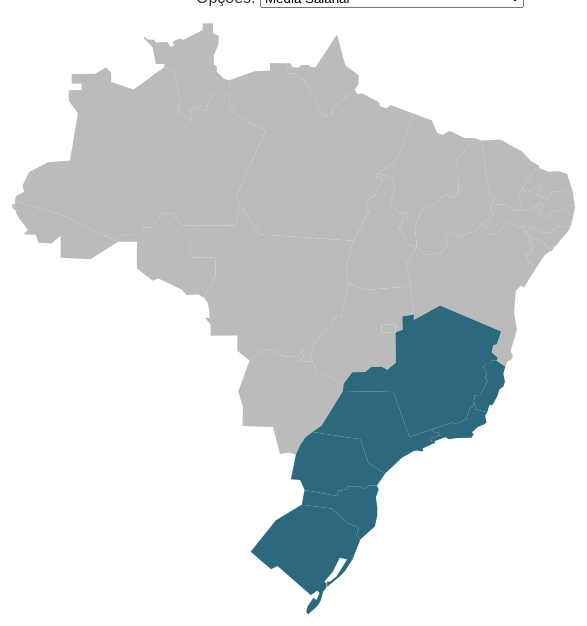
D3 v7 page, settled after 480 driven frames (8 s of simulated time); the page loaded 2 data file(s).


// ── assets/chart3.js
/*
// map.js

// Defina as dimensões e margens do mapa
var width = 960,
    height = 600;

// Crie a projeção e o path
var projection = d3.geoMercator()
    .center([-55, -15])
    .scale(800)
    .translate([width / 2, height / 2]);

var path = d3.geoPath().projection(projection);

// Crie o SVG
var svg = d3.select("#map").append("svg")
    .attr("width", width)
    .attr("height", height);

// Crie o tooltip
//var tooltip = d3.select("#tooltip");
var tooltip = d3.select("body").append("div")
.attr("class", "tooltip")
.style("opacity", 0);

// Carregue os dados e desenhe o mapa
d3.json("data/br-states.json").then(function(br) {
    d3.csv("data/mapa.csv").then(function(data) {
        var dataById = {};
        data.forEach(function(d) {
            dataById[d.estado] = d;
        });

        var colorScale = d3.scaleQuantize()
            .range(d3.schemeBlues[9]);

        // Função para atualizar o mapa de acordo com o filtro selecionado
        function updateMap(filter) {
            var valueExtent = d3.extent(data, function(d) { return +d[filter]; });
            colorScale.domain(valueExtent);
            
        svg.selectAll("path")
                .data(topojson.feature(br, br.objects.estados).features)
                .join("path")
                .attr("d", path)
                .attr("fill", function(d) {
                    var stateData = dataById[d.id];
                    return stateData ? colorScale(stateData[filter]) : "#ccc";
                })
                .on("mouseover", function(event, d) {
                    var stateData = dataById[d.id];
                    tooltip.transition()
                        .duration(200)
                        .style("opacity", .9);
                   tooltip.html("Estado: " + d.properties + "<br/>" + filter + ": " + (stateData ? stateData[filter] : "N/A"))
                        .style("left", (event.pageX) + "px")
                        .style("top", (event.pageY - 28) + "px");
                })
                .on("mouseout", function(d) {
                    tooltip.transition()
                        .duration(500)
                        .style("opacity", 0);
                });
        }


            
           
        // Inicialize o mapa com o filtro padrão
        updateMap("media_salarial");

        // Atualize o mapa quando o filtro mudar
        d3.select("#filter").on("change", function() {
            updateMap(this.value);
        });
    });
});

*/

/*
// Defina as dimensões e margens do mapa
var width = 960,
    height = 600;

// Crie a projeção e o path
var projection = d3.geoMercator()
    .center([-55, -15])
    .scale(800)
    .translate([width / 2, height / 2]);

var path = d3.geoPath().projection(projection);

// Selecione o SVG correto
var svg = svg = d3.select('.card__body__countries__map')
.append('svg')
.attr("viewBox", `0 0 ${width} ${height}`)

// Crie o tooltip
var tooltip = d3.select("#tooltip");

// Carregue os dados e desenhe o mapa
d3.json("data/br-states.json").then(function(br) {
    d3.csv("data/mapa.csv").then(function(data) {
        var dataById = {};
        data.forEach(function(d) {
            console.log(d);
            dataById[d.estado] = d;
             console.log(dataById);
        });

        var colorScale = d3.scaleQuantize()
            .range(d3.schemeBlues[9]);

        // Função para atualizar o mapa de acordo com o filtro selecionado
        function updateMap(filter) {

            var valueExtent = d3.extent(data, function(d) {
               // console.log(d);
                return +d[filter];
            });
            colorScale.domain(valueExtent);
            
            //  console.log(d[filter])
            //   console.log(valueExtent);
            svg.selectAll("path")
                .data(topojson.feature(br, br.objects.estados).features)
                .join("path")
                .attr("d", path)
                .attr("fill", function(d) {
                //    console.log(d);
                 //   console.log(dataById);
                    var stateData = dataById[d.id];
                   //  console.log(stateData);
                    return stateData ? colorScale(stateData[filter]) : "#2c697e";
                     
                })
                .on("mouseover", function(event, d) {
                  //  console.log(d);
                    var stateData = dataById[d.id];
                     // console.log(stateData);
                    tooltip.transition()
                        .duration(200)
                        .style("opacity", .9);
                    tooltip.html("Estado: " + d.properties.name + "<br/>" + filter + ": " + (stateData ? stateData[filter] : "N/A"))
                        .style("left", (event.pageX + 5) + "px")
                        .style("top", (event.pageY - 28) + "px");
                })
                .on('mouseout', (event) => {
                        const countryTarget = event.target
                        if (!countryTarget.dataset.selected) {
                          d3.select(countryTarget).attr('class', 'country country-highlighted')
                        }
                        d3.select('.card__body__countries__tooltip')
                          .style('visibility','hidden')
                });
        }
        // Inicialize o mapa com o filtro padrão
        updateMap("media_salarial");

        // Atualize o mapa quando o filtro mudar
        d3.select("#filter").on("change", function() {
            updateMap(this.value);
            console.log(this.value);
        });
    });
});
*/

/*
var width = 960,
    height = 600;

// Crie a projeção e o path
var projection = d3.geoMercator()
    .center([-55, -15])
    .scale(800)
    .translate([width / 2, height / 2]);

var path = d3.geoPath().projection(projection);

// Selecione o SVG correto
var svg = d3.select('.card__body__countries__map')
    .append('svg')
    .attr("viewBox", `0 0 ${width} ${height}`);

// Crie o tooltip
var tooltip = d3.select("#tooltip");

// Carregue os dados e desenhe o mapa
d3.json("data/br-states.json").then(function(br) {
    d3.csv("data/mapa.csv").then(function(data) {
        var dataById = {};
        data.forEach(function(d) {
            dataById[d.Estado] = d;
        });

        var colorScale = d3.scaleQuantize()
            .range(d3.schemeBlues[9]);

        // Função para atualizar o mapa de acordo com o filtro selecionado
        function updateMap(filter) {
            var valueExtent = d3.extent(data, function(d) {
                return +d[filter];
            });
            colorScale.domain(valueExtent);

            svg.selectAll("path")
                .data(topojson.feature(br, br.objects.estados).features)
                .join("path")
                .attr("d", path)
                .attr("fill", function(d) {
                    var stateData = dataById[d.id];
                    return stateData ? colorScale(stateData[filter]) : "#2c697e";
                })
                .on("mouseover", function(event, d) {
                    var stateData = dataById[d.id];
                    tooltip.transition()
                        .duration(200)
                        .style("opacity", .9);
                    tooltip.html("Estado: " + d.properties.nome + "<br/>" + filter + ": " + (stateData ? stateData[filter] : "N/A"))
                        .style("left", (event.pageX + 5) + "px")
                        .style("top", (event.pageY - 28) + "px");
                })
                .on("mouseout", function(d) {
                    tooltip.transition()
                        .duration(500)
                        .style("opacity", 0);
                });
        }

        // Inicialize o mapa com o filtro padrão
        updateMap("Media_Salarial");

        // Atualize o mapa quando o filtro mudar
        d3.select("#filter").on("change", function() {
            updateMap(this.value);
        });
    });
});
*/

/*
var width = 960,
    height = 600;

// Crie a projeção e o path
var projection = d3.geoMercator()
    .center([-55, -15])
    .scale(800)
    .translate([width / 2, height / 2]);

var path = d3.geoPath().projection(projection);

// Selecione o SVG correto
var svg = d3.select('.card__body__countries__map')
    .append('svg')
    .attr("viewBox", `0 0 ${width} ${height}`);

// Crie o tooltip
var tooltip = d3.select("#tooltip");

// Carregue os dados e desenhe o mapa
d3.json("data/br-states.json").then(function(br) {
    d3.csv("data/mapa.csv").then(function(data) {
        var dataById = {};
        data.forEach(function(d) {
            dataById[d.Estado] = d;
        });

        var colorScale = d3.scaleQuantize()
            .range(d3.schemeBlues[9]);
        
        // Regiões Sul e Sudeste
        var sulSudeste = ["SP", "RJ", "MG", "ES", "PR", "SC", "RS"];

        // Função para atualizar o mapa de acordo com o filtro selecionado
        function updateMap(filter) {
            var valueExtent = d3.extent(data, function(d) {
                return +d[filter];
            });
            colorScale.domain(valueExtent);

            svg.selectAll("path")
                .data(topojson.feature(br, br.objects.estados).features)
                .join("path")
                .attr("d", path)
                .attr("fill", function(d) {
                    var stateData = dataById[d.id];
                    if (sulSudeste.includes(d.id)) {
                        return stateData ? colorScale(stateData[filter]) : "#2c697e";
                    } else {
                        return "#A9A9A9";
                    }
                })
                .on("mouseover", function(event, d) {
                    var stateData = dataById[d.id];
                    if (sulSudeste.includes(d.id)) {
                        d3.select(this).attr("fill", "orange");
                        tooltip.transition()
                            .duration(200)
                            .style("opacity", .9);
                        tooltip.html("Estado: " + d.properties.nome + "<br/>" + filter + ": " + (stateData ? stateData[filter] : "N/A"))
                            .style("left", (event.pageX + 5) + "px")
                            .style("top", (event.pageY - 28) + "px");
                    } else {
                        svg.selectAll("path")
                            .filter(function(d) { return !sulSudeste.includes(d.id); })
                            .attr("fill", "orange");
                        tooltip.transition()
                            .duration(200)
                            .style("opacity", .9);
                        tooltip.html("Estado: Brasil" + "<br/>" + filter + ": " + (stateData ? stateData[filter] : "N/A"))
                            .style("left", (event.pageX + 5) + "px")
                            .style("top", (event.pageY - 28) + "px");
                    }
                })
                .on("mouseout", function(d) {
                    svg.selectAll("path")
                        .attr("fill", function(d) {
                            var stateData = dataById[d.id];
                            if (sulSudeste.includes(d.id)) {
                                return stateData ? colorScale(stateData[filter]) : "#2c697e";
                            } else {
                                return "#A9A9A9";
                            }
                        });
                    tooltip.transition()
                        .duration(500)
                        .style("opacity", 0);
                });
        }

        // Inicialize o mapa com o filtro padrão
        updateMap("Media_Salarial");

        // Atualize o mapa quando o filtro mudar
        d3.select("#filter").on("change", function() {
            updateMap(this.value);
        });
    });
});
*/

/*
var width = 960,
    height = 600;

// Crie a projeção e o path
var projection = d3.geoMercator()
    .center([-55, -15])
    .scale(800)
    .translate([width / 2, height / 2]);

var path = d3.geoPath().projection(projection);

// Selecione o SVG correto
var svg = d3.select('.card__body__countries__map')
    .append('svg')
    .attr("viewBox", `0 0 ${width} ${height}`);

// Crie o tooltip
var tooltip = d3.select("#tooltip");

// Carregue os dados e desenhe o mapa
d3.json("data/br-states.json").then(function(br) {
    d3.csv("data/mapa.csv").then(function(data) {
        var dataById = {};
        data.forEach(function(d) {
            dataById[d.Estado] = d;
        });

        var colorScale = d3.scaleQuantize()
            .range(d3.schemeBlues[9]);

        // Regiões Sul e Sudeste
        var sulSudeste = ["SP", "RJ", "MG", "ES", "PR", "SC", "RS"];

        // Função para atualizar o mapa de acordo com o filtro selecionado
        function updateMap(filter) {
            var valueExtent = d3.extent(data, function(d) {
                return +d[filter];
            });
            colorScale.domain(valueExtent);

            svg.selectAll("path")
                .data(topojson.feature(br, br.objects.estados).features)
                .join("path")
                .attr("d", path)
                .attr("fill", function(d) {
                    if (sulSudeste.includes(d.id)) {
                        return "#2c697e";
                    } else {
                        return "#bbbbbb";
                    }
                })
                .on("mouseover", function(event, d) {
                    if (sulSudeste.includes(d.id)) {
                        d3.select(this).attr("fill", "#204d57");
                        tooltip.transition()
                            .duration(200)
                            .style("opacity", .9);
                        var stateData = dataById[d.id];
                        tooltip.html("Estado: " + d.properties.nome + "<br/>" + filter + ": " + (stateData ? stateData[filter] : "N/A"))
                            .style("left", (event.pageX + 5) + "px")
                            .style("top", (event.pageY - 28) + "px");
                    } else {
                        svg.selectAll("path")
                            .filter(function(d) { return !sulSudeste.includes(d.id); })
                            .attr("fill", "#204d57");
                        tooltip.transition()
                            .duration(200)
                            .style("opacity", .9);
                        tooltip.html("Estado: Brasil" + "<br/>" + filter + ": " + (dataById["Brasil"] ? dataById["Brasil"][filter] : "N/A"))
                            .style("left", (event.pageX + 5) + "px")
                            .style("top", (event.pageY - 28) + "px");
                    }
                })
                .on("mouseout", function() {
                    svg.selectAll("path")
                        .attr("fill", function(d) {
                            if (sulSudeste.includes(d.id)) {
                                return "#2c697e";
                            } else {
                                return "#bbbbbb";
                            }
                        });
                    tooltip.transition()
                        .duration(500)
                        .style("opacity", 0);
                });
        }

        // Inicialize o mapa com o filtro padrão
        updateMap("Media_Salarial");

        // Atualize o mapa quando o filtro mudar
        d3.select("#filter").on("change", function() {
            updateMap(this.value);
        });
    });
});
*/


var width = 960,
    height = 600;

// Crie a projeção e o path
var projection = d3.geoMercator()
    .center([-55, -15])
    .scale(800)
    .translate([width / 2, height / 2]);

var path = d3.geoPath().projection(projection);

// Selecione o SVG correto
var svg = d3.select('.card__body__countries__map')
    .append('svg')
    .attr("viewBox", `0 0 ${width} ${height}`);

// Crie o tooltip
var tooltip = d3.select("#tooltip");

// Carregue os dados e desenhe o mapa
d3.json("data/br-states.json").then(function(br) {
    d3.csv("data/mapa.csv").then(function(data) {
        var dataById = {};
        data.forEach(function(d) {
            dataById[d.Estado] = d;
        });

        var colorScale = d3.scaleQuantize()
            .range(d3.schemeBlues[9]);

        // Regiões Sul e Sudeste
        var sulSudeste = ["SP", "RJ", "MG", "ES", "PR", "SC", "RS"];

        // Função para atualizar o mapa de acordo com o filtro selecionado
        function updateMap(filter) {
            var valueExtent = d3.extent(data, function(d) {
                return +d[filter];
            });
            colorScale.domain(valueExtent);

            const formatBR = new Intl.NumberFormat('pt-BR', {
                style: 'currency',
                currency: 'BRL',
                minimumFractionDigits: 2,
                maximumFractionDigits: 2
            });
            // Atualize o título do gráfico
            var chartTitleElement = document.getElementById("chart-title");
            if (filter === "Media_Salarial") {
                chartTitleElement.textContent = "Média salarial dos estados";
            } else if (filter === "Media_Amostras_Salario_Cargo") {
                chartTitleElement.textContent = "Média das amostras do salário por cargo";
            } else if (filter === "Diferenca_Relacao_Brasil_Porc") {
                chartTitleElement.textContent = "Diferença salarial de um estado em relação ao Brasil ";
            }

            svg.selectAll("path")
                .data(topojson.feature(br, br.objects.estados).features)
                .join("path")
                .attr("d", path)
                .attr("fill", function(d) {
                    if (sulSudeste.includes(d.id)) {
                        return "#2c697e";
                    } else {
                        return "#bbbbbb";
                    }
                })
                .on("mouseover", function(event, d) {
                    var stateData = dataById[d.id]
                    var diferenca = filter;
                  
                    //para formatar os valores monetarios e decimais
                    var formatDecimal = d3.format(".2f");
                    var valorEstados = (stateData ? stateData[filter] : "N/A");
                    var valorBrasil = (dataById["Brasil"] ? dataById["Brasil"][filter] : "N/A");


                    if (diferenca == "Media_Salarial") {
                        diferenca = "Media Salarial";
                        valorEstados = formatBR.format(valorEstados);
                        valorBrasil = formatBR.format(valorBrasil);                     
                        
                    }
                    else if (diferenca == "Media_Amostras_Salario_Cargo") {
                        diferenca = "Número de Amostras";
                      
                    }
                    else if (diferenca == "Diferenca_Relacao_Brasil_Porc") {
                        diferenca = "Diferença Percentual";
                        valorEstados = formatDecimal(valorEstados) + "%";                     
                    }
                    
                    console.log(diferenca)
                    if (sulSudeste.includes(d.id)) {
                        d3.select(this).attr("fill", "#204d57");
                        tooltip.transition()
                            .duration(200)
                            .style("opacity", .9);
                        tooltip.html("Estado: " + stateData.Estado + "<br/>" + diferenca + ": " + valorEstados)
                            .style("left", (event.pageX + 5) + "px")
                            .style("top", (event.pageY - 28) + "px");
                    } else {
                        svg.selectAll("path")
                            .filter(function(d) { return !sulSudeste.includes(d.id); })
                            .attr("fill", "#204d57");
                        tooltip.transition()
                            .duration(200)
                            .style("opacity", .9);
                        tooltip.html("Estado: Brasil" + "<br/>" + diferenca + ": " + valorBrasil)
                            .style("left", (event.pageX + 15) + "px")
                            .style("top", (event.pageY - 28) + "px");
                    }
                })
                .on("mouseout", function(event, d) {
                    svg.selectAll("path")
                        .attr("fill", function(d) {
                            if (sulSudeste.includes(d.id)) {
                                return "#2c697e";
                            } else {
                                return "#bbbbbb";
                            }
                        });
                    tooltip.transition()
                        .duration(500)
                        .style("opacity", 0);
                });
        }

        // Inicialize o mapa com o filtro padrão
        updateMap("Media_Salarial");

        // Atualize o mapa quando o filtro mudar
        d3.select("#filter").on("change", function() {
            updateMap(this.value);
        });
    });
});


### data: data/br-states.json
{
 "type": "Topology",
 "objects": {
  "estados": {
   "type": "GeometryCollection",
   "bbox": [
    -73.98,
    -33.75,
    -34.82,
    5.25
   ],
   "geometries": [
    "{... 4 keys}",
    "{... 4 keys}",
    "{... 4 keys}",
    "{... 4 keys}",
    "{... 4 keys}",
    "{... 4 keys}",
    "{... 4 keys}",
    "{... 4 keys}",
    "... 19 more items"
   ]
  }
 },
 "arcs": [
  [
   [
    44,
    6830
   ],
   [
    888,
    -264
   ],
   [
    899,
    -430
   ]
  ],
  [
   [
    1831,
    6136
   ],
   [
    53,
    -21
   ]
  ],
  [
   [
    1884,
    6115
   ],
   [
    -496,
    -311
   ],
   [
    -531,
    28
   ],
   [
    4,
    388
   ],
   [
    -163,
    -136
   ],
   [
    -231,
    11
   ],
   [
    -54,
    142
   ],
   [
    -214,
    6
   ],
   "... 8 more items"
  ],
  [
   [
    9922,
    6376
   ],
   [
    -59,
    -94
   ],
   [
    -100,
    -112
   ],
   [
    -79,
    -103
   ],
   [
    -63,
    -55
   ],
   [
    1,
    -12
   ],
   [
    -26,
    -38
   ]
  ],
  [
   [
    9596,
    5962
   ],
   [
    -14,
    24
   ],
   [
    -29,
    -3
   ],
   [
    -1,
    23
   ],
   [
    -18,
    18
   ],
   [
    -15,
    -8
   ],
   [
    -64,
    49
   ],
   [
    -2,
    22
   ],
   "... 1 more items"
  ],
  [
   [
    9188,
    6217
   ],
   [
    -59,
    46
   ]
  ],
  [
   [
    9129,
    6263
   ],
   [
    111,
    120
   ],
   [
    215,
    -137
   ],
   [
    14,
    29
   ],
   [
    52,
    -1
   ],
   [
    19,
    -19
   ],
   [
    167,
    129
   ],
   [
    65,
    -17
   ],
   "... 2 more items"
  ],
  [
   [
    2703,
    9217
   ],
   [
    168,
    -91
   ],
   [
    120,
    -557
   ],
   [
    -61,
    -114
   ],
   [
    260,
    -204
   ],
   [
    -27,
    191
   ],
   [
    108,
    89
   ],
   [
    122,
    -104
   ],
   "... 4 more items"
  ],
  "... 73 more items"
 ],
 "transform": {
  "scale": [
   0.003916,
   0.0039
  ],
  "translate": [
   -73.98,
   -33.75
  ]
 }
}

### data: data/mapa.csv
Estado, Media_Salarial, Media_Amostras_Salario_Cargo, Diferenca_Relacao_Brasil_Porc
RS, 7216, 301, 12.49
SP, 7162, 1960, 11.65
RJ, 6451, 426, 0.559
Brasil, 6415, 4185, 0
SC, 5844, 49, 265, -8.893
PR, 5772, 319, -10.02
MG, 5682, 393, -11.43
ES, 5547, 60, -13.52